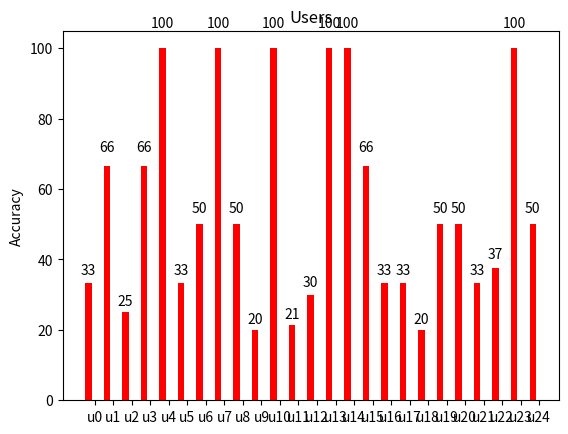

This figure's Python source:
'''
[redacted]

Code taken by python official website
'''
import numpy as np
import matplotlib.pyplot as plt

label = tuple()

list1 = [33.33333333333333, 66.66666666666666, 25.0, 66.66666666666666, 100.0, 33.33333333333333, 50.0, 100.0, 50.0, 20.0, 100.0, 21.428571428571427, 30.0, 100.0, 100.0, 66.66666666666666, 33.33333333333333, 33.33333333333333, 20.0, 50.0, 50.0, 33.33333333333333, 37.5, 100.0, 50.0]
N = len(list1)

for i in range(N):
	label = label + ('u' + str(i) ,)

ind = np.arange(N)  # the x locations for the groups
width = 0.35       # the width of the bars

fig, ax = plt.subplots()
rects1 = ax.bar(ind, list1, width, color='r')

# add some text for labels, title and axes ticks
ax.set_ylabel('Accuracy')
ax.set_title('Users')
ax.set_xticks(ind + width)
ax.set_xticklabels(label)



def autolabel(rects):
    # attach some text labels
    for rect in rects:
        height = rect.get_height()
        ax.text(rect.get_x() + rect.get_width()/2., 1.05*height,
                '%d' % int(height),
                ha='center', va='bottom')

autolabel(rects1)
plt.show()